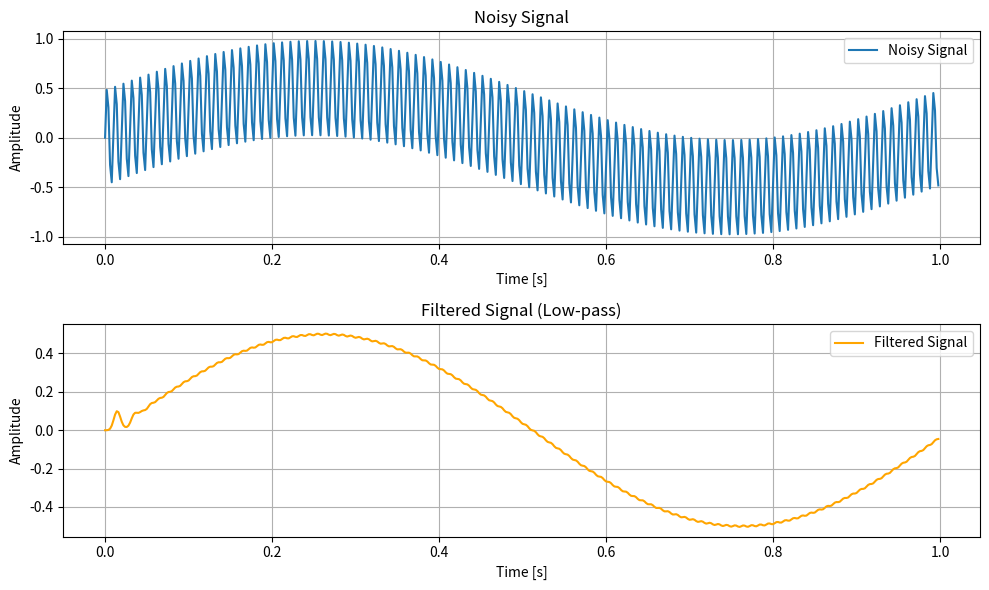

Source code (Python):
import numpy as np
import matplotlib.pyplot as plt
from scipy.signal import butter, lfilter

def reconstruct_circle(distances, angles):
    """
    Reconstruct the diameter of the cube and the circle of the inner surface.

    Parameters:
    distances (list): Distances from the sensor to the surface of the cube.
    angles (list): Angles of the rotator in degrees.

    Returns:
    tuple: diameter of the cube, circle points (x, y)
    """
    # Convert angles from degrees to radians
    angles_rad = np.radians(angles)

    # Calculate the coordinates of points on the inner surface of the cube
    x_points = []
    y_points = []

    for distance, angle in zip(distances, angles_rad):
        # Calculate the x and y coordinates
        x = distance * np.cos(angle)
        y = distance * np.sin(angle)
        x_points.append(x)
        y_points.append(y)

    # Calculate the diameter of the cube
    # The diameter is twice the maximum distance from the center to the edge
    max_distance = max(distances)
    diameter = 2 * max_distance

    return diameter, x_points, y_points

def butter_lowpass(cutoff, fs, order=5):
    return butter(order, cutoff, fs=fs, btype='low', analog=False)

def lowpass_filter(data, cutoff, fs, order=5):
    b, a = butter_lowpass(cutoff, fs, order=order)
    y = lfilter(b, a, data)
    return y

if __name__ == "__main__":

    # Sample Rate and Frequency
    fs = 500.0  # Sample rate, Hz
    cutoff = 50.0  # Desired cutoff frequency of the filter, Hz

    # Create a sample signal: 1 Hz and 100 Hz sine waves
    t = np.arange(0, 1.0, 1.0/fs)
    a = 0.5
    f1 = 1.0  # Frequency of the first signal
    f2 = 100.0  # Frequency of the second signal
    data = a * np.sin(2 * np.pi * f1 * t) + 0.5 * np.sin(2 * np.pi * f2 * t)

    # Apply low-pass filter
    filtered_data = lowpass_filter(data, cutoff, fs, order=6)

    # Plot the results
    plt.figure(figsize=(10, 6))
    plt.subplot(2, 1, 1)
    plt.plot(t, data, label='Noisy Signal')
    plt.title('Noisy Signal')
    plt.xlabel('Time [s]')
    plt.ylabel('Amplitude')
    plt.grid()
    plt.legend()

    plt.subplot(2, 1, 2)
    plt.plot(t, filtered_data, label='Filtered Signal', color='orange')
    plt.title('Filtered Signal (Low-pass)')
    plt.xlabel('Time [s]')
    plt.ylabel('Amplitude')
    plt.grid()
    plt.legend()

    plt.tight_layout()
    plt.show()